Run: headless pygame with SDL's dummy video driver; simulated clock (each Clock.tick advances the game by its frame time, no real sleeping); random seed 0; keys injected as events and as key.get_pressed() state; no mouse input.
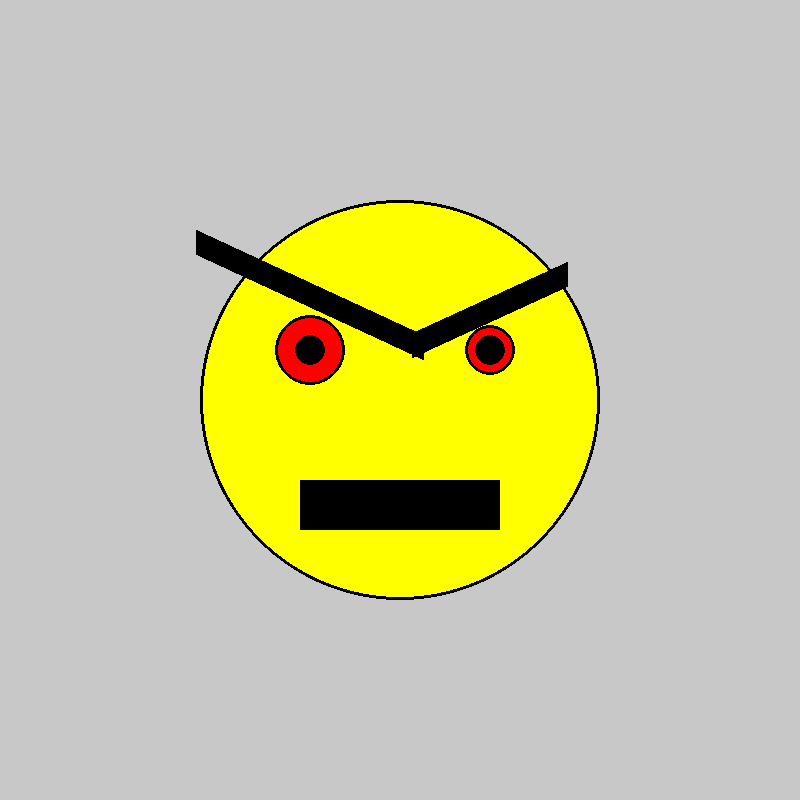
Frame 1 of 4 · flips 1–60 · no input
Frame 2 of 4 · flips 61–180 · tapped SPACE, RETURN · held RIGHT (→), D · screen unchanged from frame 1, image omitted
Frame 3 of 4 · flips 181–300 · held DOWN (↓), S · screen unchanged from frame 2, image omitted
Frame 4 of 4 · flips 301–420 · held LEFT (←), A, UP (↑), W · screen unchanged from frame 3, image omitted

The pygame program that drew these frames:

import pygame
import math

# Инициализация Pygame
pygame.init()

# Размеры окна
width = 800
height = 800
screen = pygame.display.set_mode((width, height))
pygame.display.set_caption("Angry Emoji")

# Цвета
gray = (200, 200, 200)
yellow = (255, 255, 0)
black = (0, 0, 0)
red = (255, 0, 0)

# Координаты и размеры
face_x = width // 2
face_y = height // 2
face_radius = 200
eye_radius = 30
eye_distance = 90
mouth_width = 200
mouth_height = 50
eyebrow_length = 250
eyebrow_thickness = 25
eyebrow_angle = -25  # Угол наклона бровей
eyebrow_length1 = 170
eyebrow_thickness1 = 25
eyebrow_angle1 = -25  # Поменял знак, чтобы бровь наклонялась в другую сторону


# Функция для рисования бровей
def draw_eyebrow(x, y, length, thickness, angle):
    # Преобразование угла в радианы
    angle_rad = math.radians(angle)

    # Вычисление координат начала и конца линии
    x1 = x - (length / 2) * math.cos(angle_rad)
    y1 = y - (length / 2) * math.sin(angle_rad)
    x2 = x + (length / 2) * math.cos(angle_rad)
    y2 = y + (length / 2) * math.sin(angle_rad)

    pygame.draw.line(screen, black, (x1, y1), (x2, y2), thickness)


# Основной цикл
running = True
while running:
    # Обработка событий
    for event in pygame.event.get():
        if event.type == pygame.QUIT:
            running = False

    # pаполнение фон
    screen.fill(gray)

    # лицо
    pygame.draw.circle(screen, yellow, (face_x, face_y), face_radius, 0)
    pygame.draw.circle(screen, black, (face_x, face_y), face_radius, 3)  # Контур лица

    # глаза
    pygame.draw.circle(screen, red, (face_x - eye_distance, face_y - 50), eye_radius + 5, 0)
    pygame.draw.circle(screen, black, (face_x - eye_distance, face_y - 50), eye_radius + 5, 3)  # Контур глаза

    pygame.draw.circle(screen, red, (face_x + eye_distance, face_y - 50), eye_radius - 5, 0)
    pygame.draw.circle(screen, black, (face_x + eye_distance, face_y - 50), eye_radius - 5, 3)  # Контур глаза

    pygame.draw.circle(screen, black, (face_x - eye_distance, face_y - 50), eye_radius // 2, 0)
    pygame.draw.circle(screen, black, (face_x + eye_distance, face_y - 50), eye_radius // 2, 0)

    # рот
    pygame.draw.rect(screen, black, (face_x - mouth_width / 2, face_y + 80, mouth_width, mouth_height))

    # брови
    draw_eyebrow(face_x - eye_distance , face_y - 105, eyebrow_length, eyebrow_thickness, -eyebrow_angle)  # Левая бровь
    draw_eyebrow(face_x + eye_distance, face_y - 90, eyebrow_length1, eyebrow_thickness1, eyebrow_angle1)  # Правая бровь

    # Обновление экрана
    pygame.display.flip()

# Выход из Pygame
pygame.quit()
